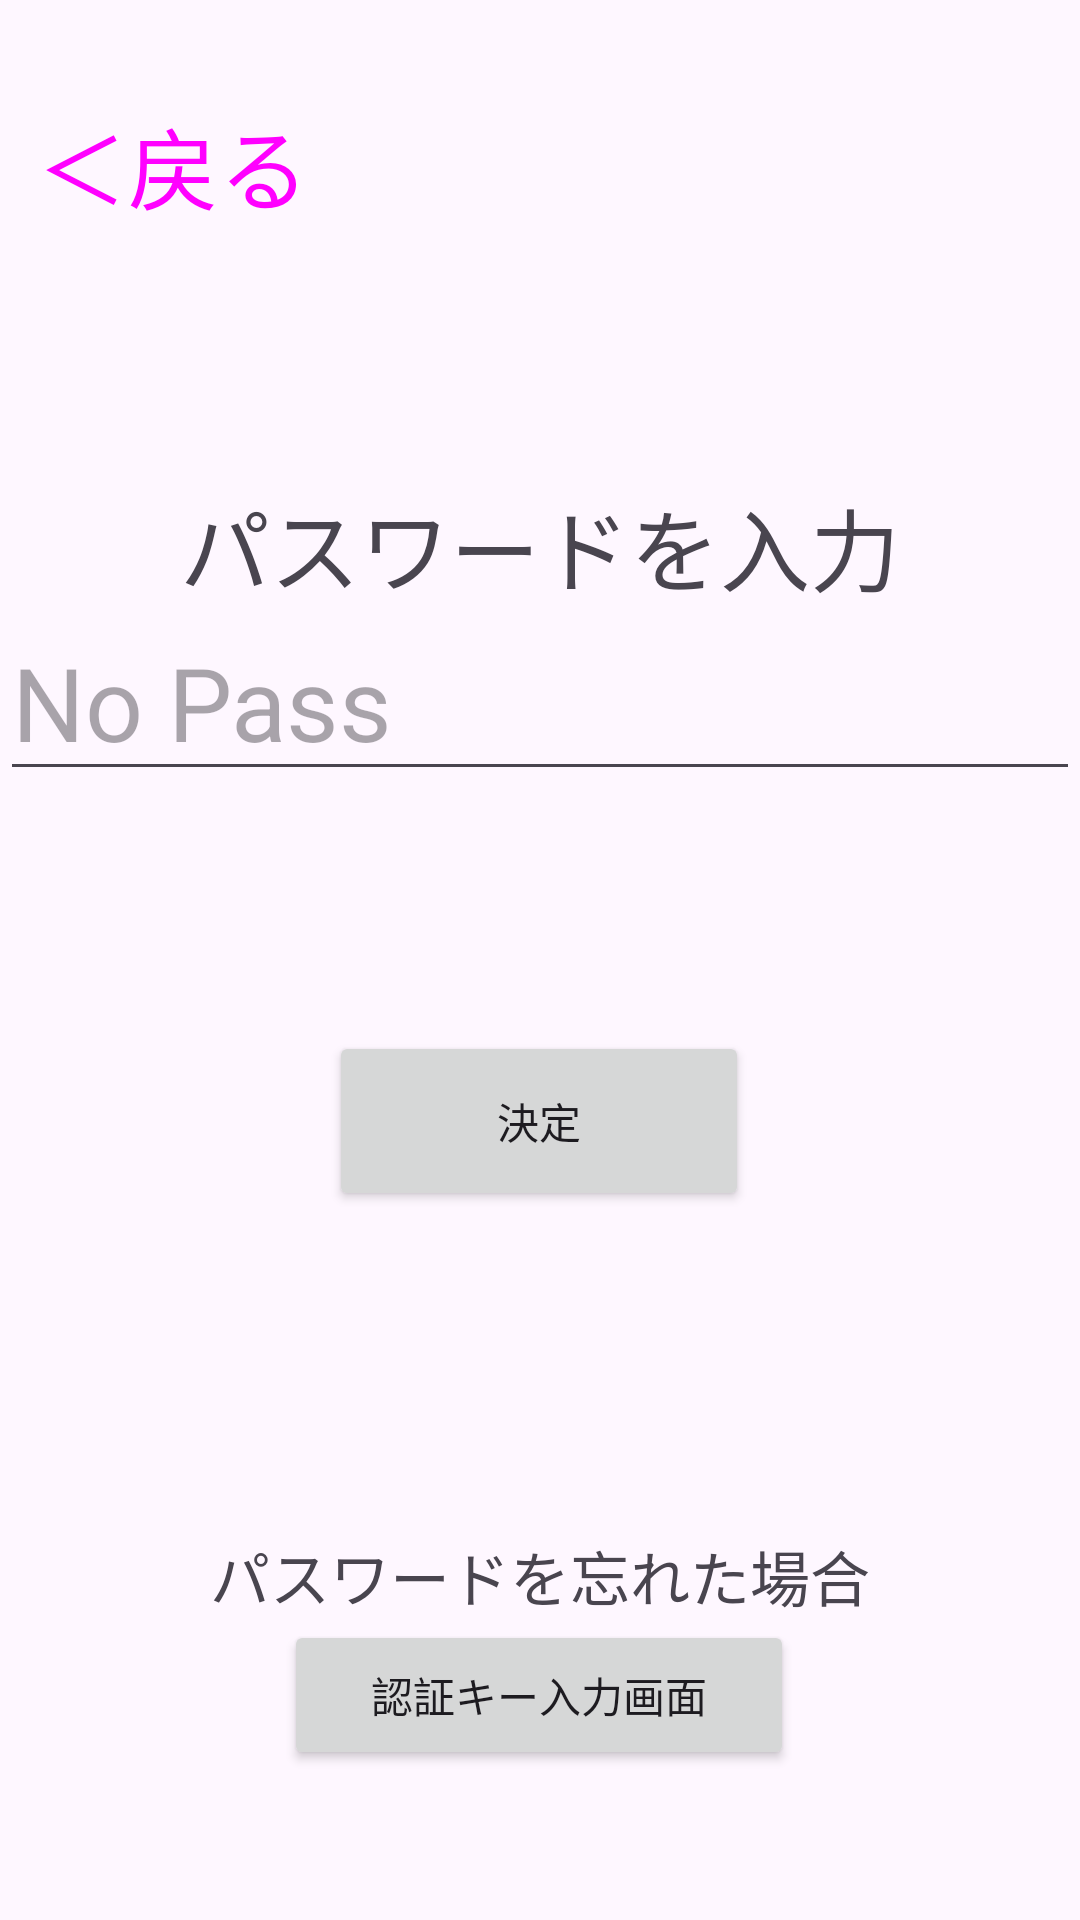

Layout XML and referenced resources for this Android screen:
<!-- AndroidManifest.xml: application theme Theme.ClipmemoApp -->
<!-- res/layout/activity_pass_import.xml -->
<?xml version="1.0" encoding="utf-8"?>
<androidx.constraintlayout.widget.ConstraintLayout xmlns:android="http://schemas.android.com/apk/res/android"
    xmlns:app="http://schemas.android.com/apk/res-auto"
    xmlns:tools="http://schemas.android.com/tools"
    android:id="@+id/main"
    android:layout_width="match_parent"
    android:layout_height="match_parent"
    tools:context=".PassImport">
    <Button
        android:id="@+id/returnButton"
        style="@style/Widget.Material3.Button.TextButton"
        android:layout_width="wrap_content"
        android:layout_height="70dp"
        android:layout_gravity="left"
        android:layout_marginTop="20dp"
        android:text="＜戻る"
        android:textSize="30dp"
        app:layout_constraintStart_toStartOf="parent"
        app:layout_constraintTop_toTopOf="parent" />

    <TextView
        android:id="@+id/pass_message"
        android:layout_width="0dp"
        android:layout_height="wrap_content"
        android:layout_marginTop="70dp"
        android:gravity="center"
        android:text="パスワードを入力"
        android:textSize="30dp"
        app:layout_constraintEnd_toEndOf="parent"
        app:layout_constraintHorizontal_bias="0.0"
        app:layout_constraintStart_toStartOf="parent"
        app:layout_constraintTop_toBottomOf="@+id/returnButton" />

    <EditText
        android:id="@+id/import_pass"
        android:layout_width="match_parent"
        android:layout_height="60dp"
        android:ems="10"
        android:gravity="center|left"
        android:hint="No Pass"
        android:longClickable="false"
        android:inputType="textPassword"
        android:textSize="34sp"
        android:maxLines="1"
        app:layout_constraintEnd_toEndOf="parent"
        app:layout_constraintHorizontal_bias="0.0"
        app:layout_constraintStart_toStartOf="parent"
        app:layout_constraintTop_toBottomOf="@+id/pass_message" />

    <TextView
        android:id="@+id/pass_miss_message"
        android:layout_width="0dp"
        android:layout_height="wrap_content"
        android:gravity="center"
        android:text=""
        android:textSize="15dp"
        app:layout_constraintEnd_toEndOf="parent"
        app:layout_constraintHorizontal_bias="0.0"
        app:layout_constraintStart_toStartOf="parent"
        app:layout_constraintTop_toBottomOf="@+id/import_pass" />

    <Button
        android:id="@+id/checkButton"
        android:layout_width="140dp"
        android:layout_height="60dp"
        android:layout_marginTop="80dp"
        android:text="決定"
        app:layout_constraintEnd_toEndOf="parent"
        app:layout_constraintHorizontal_bias="0.498"
        app:layout_constraintStart_toStartOf="parent"
        app:layout_constraintTop_toBottomOf="@+id/import_pass" />

    <TextView
        android:id="@+id/code_message"
        android:layout_width="0dp"
        android:layout_height="wrap_content"
        android:gravity="center"
        android:text="パスワードを忘れた場合"
        android:textSize="20dp"
        app:layout_constraintBottom_toTopOf="@+id/codeButton"
        app:layout_constraintEnd_toEndOf="parent"
        app:layout_constraintHorizontal_bias="1.0"
        app:layout_constraintStart_toStartOf="parent" />

    <Button
        android:id="@+id/codeButton"
        android:layout_width="170dp"
        android:layout_height="50dp"
        android:layout_marginBottom="50dp"
        android:text="認証キー入力画面"
        app:layout_constraintBottom_toBottomOf="parent"
        app:layout_constraintEnd_toEndOf="parent"
        app:layout_constraintHorizontal_bias="0.498"
        app:layout_constraintStart_toStartOf="parent" />

</androidx.constraintlayout.widget.ConstraintLayout>
<!-- resources referenced by this layout -->
<resources>
  <style name="Theme.ClipmemoApp" parent="Base.Theme.ClipmemoApp" />
  <style name="Base.Theme.ClipmemoApp" parent="Theme.Material3.DayNight.NoActionBar">
          
          
      </style>
</resources>
